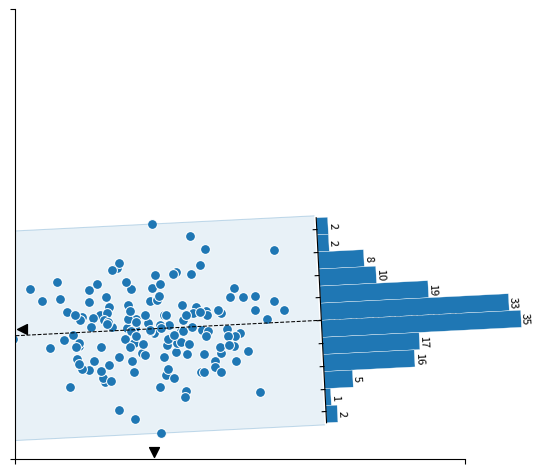

Write the Python code that produced this figure.
# ----------------------------------------------------------------------------
# Title:   Scientific Visualisation - Python & Matplotlib
# Author:  Nicolas P. Rougier
# License: BSD
# ----------------------------------------------------------------------------
# [redacted]
# kr & en: https://jehyunlee.github.io/2021/12/02/Python-DS-92-rougier01/
# ----------------------------------------------------------------------------
# Illustrate rotated & translated axis (using axisartists toolkit)
# ----------------------------------------------------------------------------
import numpy as np
import matplotlib.pyplot as plt
from matplotlib.patches import Polygon
from matplotlib.transforms import Affine2D
import mpl_toolkits.axisartist.floating_axes as floating_axes


# Reproducibility seed
np.random.seed(123)

# Generate some data
Z0 = np.random.normal(0, (1.25, 0.75), (150, 2))  # Z0: 2D random points array
Z1 = Affine2D().rotate_deg(0).transform(Z0)      # Z1: rotated Z0
Zm = Z1.mean(axis=0)                              # mean of Z1. Zm = np.array([ 0.13746892, -0.02793329])
print(Zm)

# Principal components analysis
# Note that for some seeds, the PC1 and PC2 needs to be inverted
# It could be fixed by looking at the orientation but I'm lazy
W, V = np.linalg.eig(np.cov(Z1.T))                 # W: eigenvalues, V: eigenvectors
PC1, PC2 = V.T[np.flip(np.argsort(abs(W)))]        # PCs are columns of V, and the 1st one has the highest eigenvalue
if PC2[1] < 0:                                     # to make PC2 "upwards"
    PC2 = -PC2
rotation = 180 * np.arctan2(*np.flip(PC1)) / np.pi # the 1st argument of arctan2 is the y value
T = np.array([PC1[0], PC1[1]])                     # tangent vector of PC1 (a deep copy of PC1)
O = np.array([PC2[0], PC2[1]])                     # orthogonal vector of PC1 (a deep copy of PC2)


# Draw
fig = plt.figure(figsize=(5, 5))
ax1 = fig.add_axes([0.05, 0.05, 0.9, 0.9], aspect=1)

# Main scatter plot
ax1.scatter(Z1[:, 0], Z1[:, 1], s=50, fc="C0", ec="white", lw=0.75)
ax1.set_xlim([-3, 7])
ax1.set_xticks([-3, 7])
ax1.set_xticklabels([])
ax1.set_ylim([-3, 7])
ax1.set_yticks([-3, 7])
ax1.set_yticklabels([])
ax1.spines["top"].set_visible(False)
ax1.spines["right"].set_visible(False)


# Draw main PCA axis
P0 = np.vstack([Zm - T * 10, Zm + T * 10])         # P0 : endpoints of a long line along PC1
ax1.plot(P0[:, 0], P0[:, 1], color="black", linestyle="--", linewidth=0.75, zorder=10)

# Compute the width of the distribution along orthogonal direction to the PCA
# main axis. This is made by rotating points and taking max on the Y axis.
transform = Affine2D().rotate_deg(-rotation)
P1 = transform.transform(Z1 - Z1.mean(axis=0))     # P1 : rotated Z1, along x-axis
d = np.abs(P1[:, 1]).max()                         # d  : max. distance between P0 and Z1

# Draw a rectangle surrounding the distribution & oriented along PCA main axis
P2 = np.vstack(                                    # P2 : rectangle surrounding Z1
    [
        Zm - 10 * T - d * O,
        Zm + (6 - d) * T - d * O,
        Zm + (6 - d) * T + d * O,
        Zm - 10 * T + d * O,
    ]
) 
ax1.add_patch(
    Polygon(
        P2,
        closed=True,
        fill=True,
        edgecolor="None",
        facecolor="C0",
        alpha=0.1,
        zorder=-50,
    )
)

# P3, P4 : edges of P2 parallel to PC1
P3 = np.vstack([Zm - 10 * T, Zm + (6 - d) * T]) - d * O  
plt.plot(P3[:, 0], P3[:, 1], color="C0", linestyle="-", linewidth=0.75, alpha=0.25)
P4 = np.vstack([Zm - 10 * T, Zm + (6 - d) * T]) + d * O
plt.plot(P4[:, 0], P4[:, 1], color="C0", linestyle="-", linewidth=0.75, alpha=0.25)

# Some markers on the axis to show the mean (we could compute exactly the delta
# for placing the marker but it is not the point of this example)
ax1.scatter(Zm[0], -2.85, s=50, color="black", marker="v", clip_on=False)
ax1.scatter(-2.85, Zm[1], s=50, color="black", marker="<", clip_on=False)


# Now the complicated stuff to orientate and translate the secondary axis

# 1. Compute the center of the histogram
C = Zm + 6 * T                                      # little bit far from the rectangle, along the PC1

# 2. Compute the coordinate and the size in normalized figure coordinates
x, y = fig.transFigure.inverted().transform(ax1.transData.transform(C))
xo, yo = fig.transFigure.inverted().transform(ax1.transData.transform(C + 2 * d * O))
h0 = w0 = np.sqrt((xo - x) ** 2 + (yo - y) ** 2)    # preparation of the histogram Axes

# 3. Create the secondary axis
#    Warning: it must be squared, ie. xmax-xmin = ymax-ymin
#    It is possible to have non squared axis, but it would complicate things.
xmin, xmax = -18, 18                               # "enough" large symmetric x limits for histogram
ymin, ymax = 0, xmax - xmin                        # y limits, same range but positive
transform = Affine2D().rotate_deg(rotation-90)
helper = floating_axes.GridHelperCurveLinear(transform, (xmin, xmax, ymin, ymax))
ax2 = floating_axes.FloatingSubplot(fig, 111, grid_helper=helper, zorder=0)

# 4. We know the size of the axis we want but it is rotated. When we specify
#    the size and position, it related to the non-rotate axis and we thus need
#    to compute the bounding box. To do that, we rotate the four coordinates
#    from which we deduce the bounding box coordinates.
transform = Affine2D().rotate_deg(rotation-90)
R = transform.transform(                            # outline of the histogram Axes
    [
        (x - w0 / 2, y - h0 / 2),
        (x + w0 / 2, y - h0 / 2),
        (x - w0 / 2, y + h0 / 2),
        (x + w0 / 2, y + h0 / 2),
    ]
)
w1 = R[:, 0].max() - R[:, 0].min()                  # width of the histogram Axes
h1 = R[:, 1].max() - R[:, 1].min()                  # height of the histogram Axes
ax2.set_position((x - w1 / 2, y - h1 / 2, w1, h1))
fig.add_subplot(ax2)                                # Adding histogram Axes

# 5. Some decoration the secondary axis
ax2.axis["left"].major_ticklabels.set_visible(False)
ax2.axis["bottom"].major_ticklabels.set_visible(False)
ax2.axis["bottom"].major_ticks.set_tick_out(True)
ax2.axis["left"].set_visible(False)
ax2.axis["right"].set_visible(False)
ax2.axis["top"].set_visible(False)
ax2.set_xticks([0, 1])
ax2.patch.set_visible(False)
print(Z0)
print("askdfjhskjfhj")
print(Z1)
# 6. Display the histogram, taking care of the extents of the X axis
counts, bins = np.histogram(-Z1 @ PC2, bins=12)     # histogram of -Z1 orthogonal to PC1 direction (i.e., scores on PC2) with 12 bins
X0 = (bins - bins[0]) / (bins[-1] - bins[0])        # X0 : normalized bins range [0, 1]
X1 = xmin + (xmax - xmin) * X0                      # X1 : stretched bins range [xmin, xmax] = [-16, 16]
Y = np.array(counts)

# This auxiliary axis is necessary to draw stuff (no real idea why)
ax2_aux = ax2.get_aux_axes(transform)

# Plotting histogram 
ax2_aux.hist(X1[:-1], X1, weights=Y, facecolor="C0", edgecolor="white", linewidth=0.25)

# 7. Adding some labels
dx, dy = (X1[1] - X1[0]) / 2, 0.75
for x, y in zip(X1, Y):
    ax2_aux.text(
        x + dx,
        y + dy,
        "%d" % y,
        ha="center",
        va="center",
        size=8,
        rotation=rotation-90,
    )

# Save



